5-way image classification set "public_dataset" from GitHub (Teaun9/Computer-Vision); label vocabulary: crazing, inclusion, pitted surface, rolled-in scale, scratches.

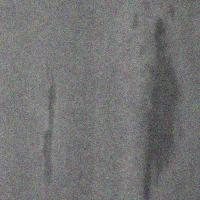
Label: inclusion

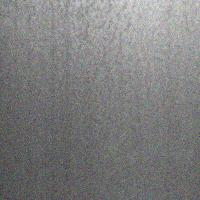
Label: pitted surface

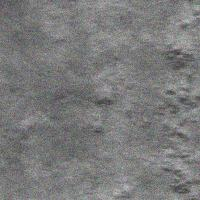
Label: rolled-in scale

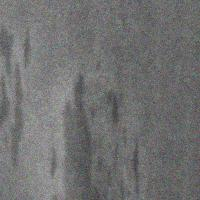
Label: inclusion

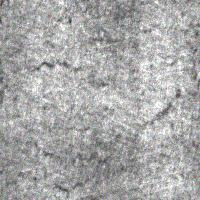
Label: crazing

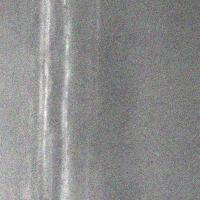
Label: scratches
